Dataset: imagenes (GitHub, jdramirez/UCO_ML_AI). Classes: descuento, personas, product.

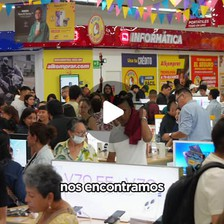
Label: personas

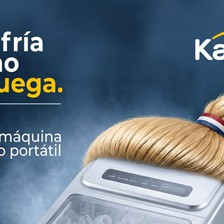
Label: product

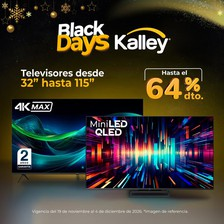
Label: descuento

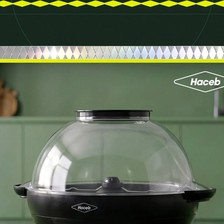
Label: product

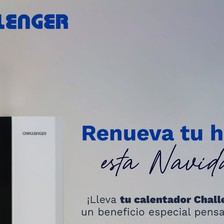
Label: product

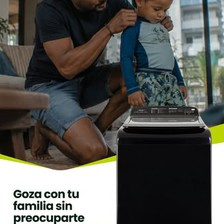
Label: personas
